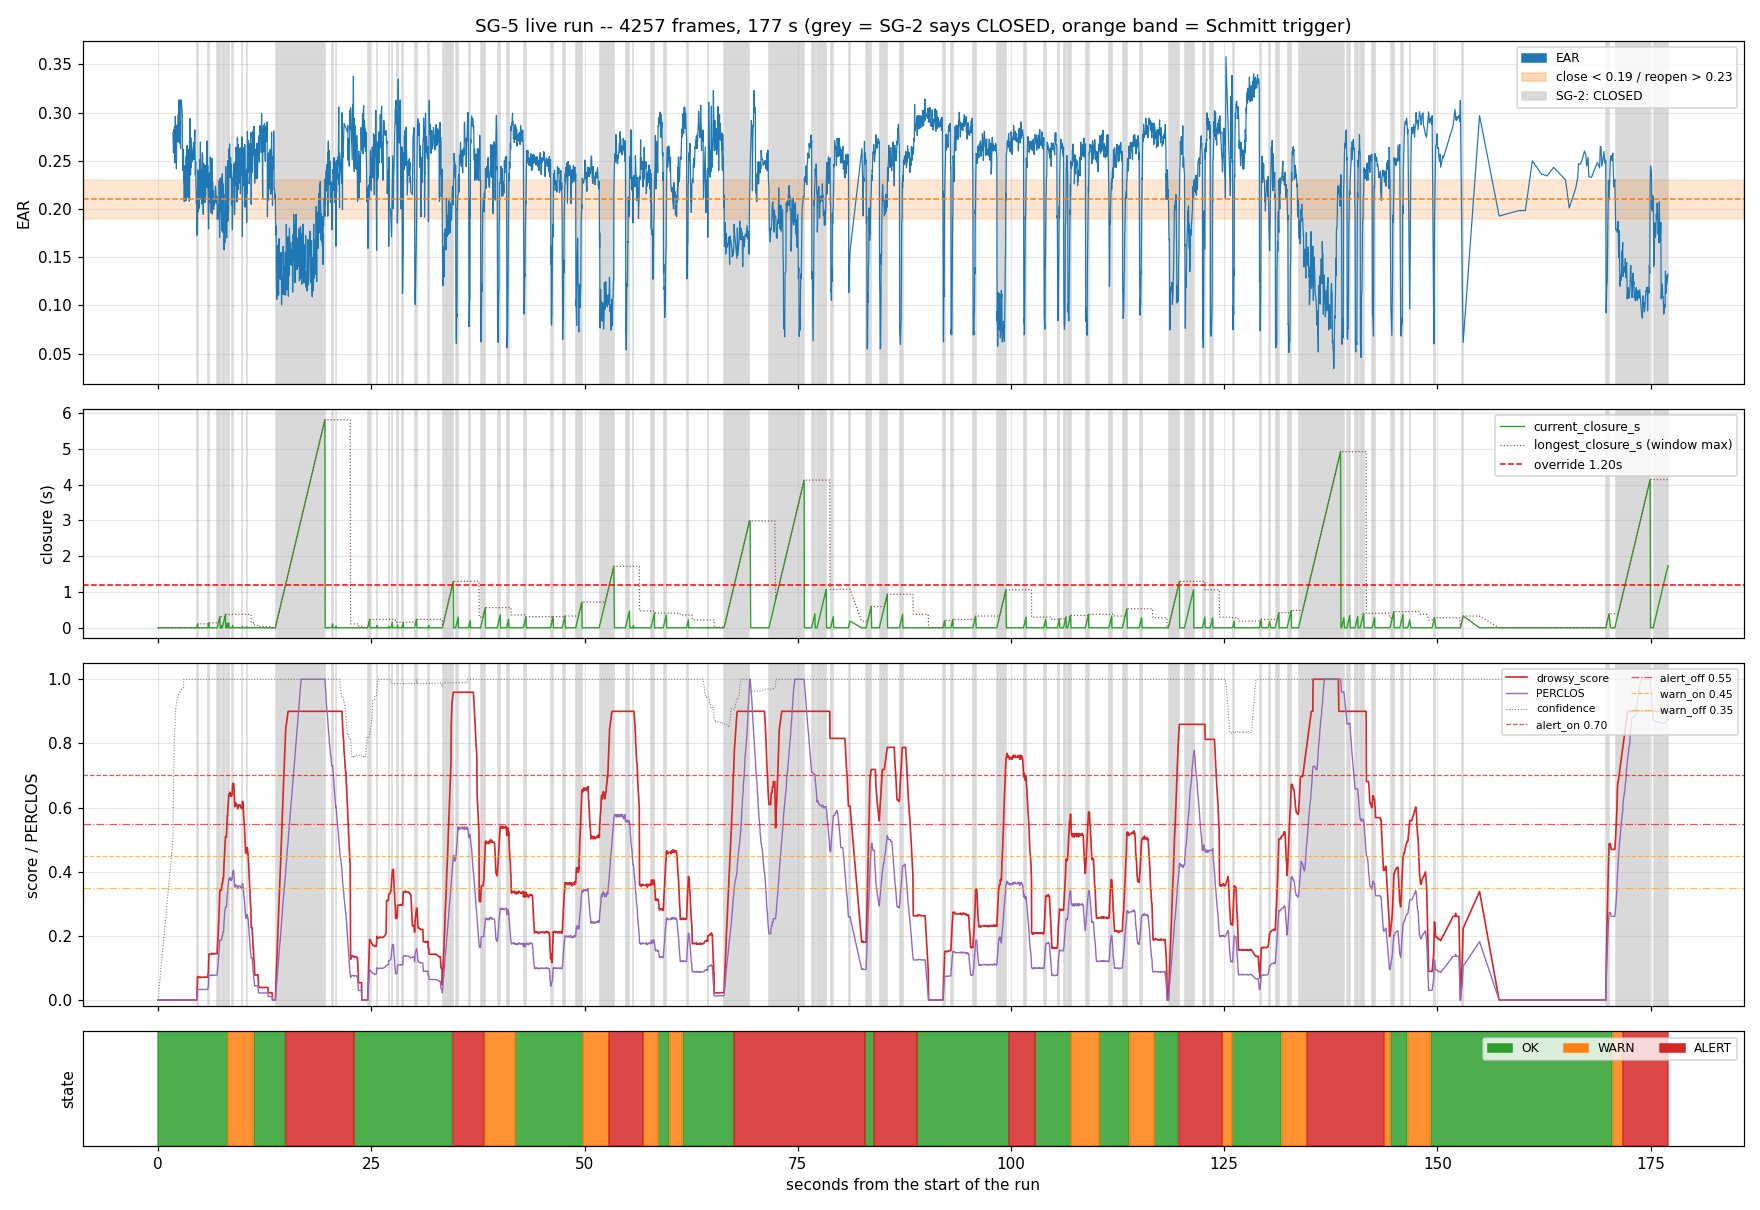

The data file committed next to this chart (first rows):
frame_id, t_s, face_valid, face_reason, ear, eye_state, closure_s, blink_event, mar, yawn_flag, perclos, longest_closure_s, current_closure_s, blink_rate_per_min, yawn_rate_per_min, confidence, drowsy_score, state, alert, evidence
0, 6862, 0, no_face, , UNKNOWN, 0.0, 0, , 0, 0.0, 0.0, 0.0, 0.0, 0.0, 0.0, 0.0, OK, 0, no decision: no_valid_observations
1, 6864, 1, , 0.2798, OPEN, 0.0, 0, 0.2838, 0, 0.0, 0.0, 0.0, 0.0, 0.0, 0.5, 0.0, OK, 0, OK: score 0.00, PERCLOS 0.00, closure 0.…
2, 6864, 1, , 0.2581, OPEN, 0.0, 0, 0.215, 0, 0.0, 0.0, 0.0, 0.0, 0.0, 0.6667, 0.0, OK, 0, OK: score 0.00, PERCLOS 0.00, closure 0.…
3, 6864, 1, , 0.2823, OPEN, 0.0, 0, 0.2993, 0, 0.0, 0.0, 0.0, 0.0, 0.0, 0.75, 0.0, OK, 0, OK: score 0.00, PERCLOS 0.00, closure 0.…
4, 6864, 1, , 0.2737, OPEN, 0.0, 0, 0.3107, 0, 0.0, 0.0, 0.0, 0.0, 0.0, 0.8, 0.0, OK, 0, OK: score 0.00, PERCLOS 0.00, closure 0.…
5, 6864, 1, , 0.2851, OPEN, 0.0, 0, 0.3033, 0, 0.0, 0.0, 0.0, 0.0, 0.0, 0.8333, 0.0, OK, 0, OK: score 0.00, PERCLOS 0.00, closure 0.…
6, 6864, 1, , 0.2481, OPEN, 0.0, 0, 0.2951, 0, 0.0, 0.0, 0.0, 0.0, 0.0, 0.8571, 0.0, OK, 0, OK: score 0.00, PERCLOS 0.00, closure 0.…
7, 6864, 1, , 0.2712, OPEN, 0.0, 0, 0.3596, 0, 0.0, 0.0, 0.0, 0.0, 0.0, 0.875, 0.0, OK, 0, OK: score 0.00, PERCLOS 0.00, closure 0.…
8, 6865, 1, , 0.2959, OPEN, 0.0, 0, 0.3134, 0, 0.0, 0.0, 0.0, 0.0, 0.0, 0.8889, 0.0, OK, 0, OK: score 0.00, PERCLOS 0.00, closure 0.…
9, 6865, 1, , 0.2778, OPEN, 0.0, 0, 0.3568, 0, 0.0, 0.0, 0.0, 0.0, 0.0, 0.9, 0.0, OK, 0, OK: score 0.00, PERCLOS 0.00, closure 0.…
10, 6865, 1, , 0.2726, OPEN, 0.0, 0, 0.2694, 0, 0.0, 0.0, 0.0, 0.0, 0.0, 0.9091, 0.0, OK, 0, OK: score 0.00, PERCLOS 0.00, closure 0.…
11, 6865, 1, , 0.2766, OPEN, 0.0, 0, 0.3274, 0, 0.0, 0.0, 0.0, 0.0, 0.0, 0.9167, 0.0, OK, 0, OK: score 0.00, PERCLOS 0.00, closure 0.…
12, 6865, 1, , 0.2417, OPEN, 0.0, 0, 0.3283, 0, 0.0, 0.0, 0.0, 0.0, 0.0, 0.9231, 0.0, OK, 0, OK: score 0.00, PERCLOS 0.00, closure 0.…
13, 6865, 1, , 0.28, OPEN, 0.0, 0, 0.345, 0, 0.0, 0.0, 0.0, 0.0, 0.0, 0.9286, 0.0, OK, 0, OK: score 0.00, PERCLOS 0.00, closure 0.…
14, 6865, 1, , 0.287, OPEN, 0.0, 0, 0.322, 0, 0.0, 0.0, 0.0, 0.0, 0.0, 0.9333, 0.0, OK, 0, OK: score 0.00, PERCLOS 0.00, closure 0.…
15, 6865, 1, , 0.2871, OPEN, 0.0, 0, 0.2902, 0, 0.0, 0.0, 0.0, 0.0, 0.0, 0.9375, 0.0, OK, 0, OK: score 0.00, PERCLOS 0.00, closure 0.…
16, 6865, 1, , 0.2759, OPEN, 0.0, 0, 0.3101, 0, 0.0, 0.0, 0.0, 0.0, 0.0, 0.9412, 0.0, OK, 0, OK: score 0.00, PERCLOS 0.00, closure 0.…
17, 6865, 1, , 0.2696, OPEN, 0.0, 0, 0.3088, 0, 0.0, 0.0, 0.0, 0.0, 0.0, 0.9444, 0.0, OK, 0, OK: score 0.00, PERCLOS 0.00, closure 0.…
18, 6865, 1, , 0.2832, OPEN, 0.0, 0, 0.335, 0, 0.0, 0.0, 0.0, 0.0, 0.0, 0.9474, 0.0, OK, 0, OK: score 0.00, PERCLOS 0.00, closure 0.…
19, 6865, 1, , 0.298, OPEN, 0.0, 0, 0.3021, 0, 0.0, 0.0, 0.0, 0.0, 0.0, 0.95, 0.0, OK, 0, OK: score 0.00, PERCLOS 0.00, closure 0.…
20, 6865, 1, , 0.2715, OPEN, 0.0, 0, 0.3114, 0, 0.0, 0.0, 0.0, 0.0, 0.0, 0.9524, 0.0, OK, 0, OK: score 0.00, PERCLOS 0.00, closure 0.…
21, 6865, 1, , 0.2707, OPEN, 0.0, 0, 0.3052, 0, 0.0, 0.0, 0.0, 0.0, 0.0, 0.9545, 0.0, OK, 0, OK: score 0.00, PERCLOS 0.00, closure 0.…
22, 6865, 1, , 0.3132, OPEN, 0.0, 0, 0.3372, 0, 0.0, 0.0, 0.0, 0.0, 0.0, 0.9565, 0.0, OK, 0, OK: score 0.00, PERCLOS 0.00, closure 0.…
23, 6865, 1, , 0.2684, OPEN, 0.0, 0, 0.3717, 0, 0.0, 0.0, 0.0, 0.0, 0.0, 0.9583, 0.0, OK, 0, OK: score 0.00, PERCLOS 0.00, closure 0.…
24, 6865, 1, , 0.2751, OPEN, 0.0, 0, 0.3272, 0, 0.0, 0.0, 0.0, 0.0, 0.0, 0.96, 0.0, OK, 0, OK: score 0.00, PERCLOS 0.00, closure 0.…
25, 6865, 1, , 0.2898, OPEN, 0.0, 0, 0.3717, 0, 0.0, 0.0, 0.0, 0.0, 0.0, 0.9615, 0.0, OK, 0, OK: score 0.00, PERCLOS 0.00, closure 0.…
26, 6865, 1, , 0.2763, OPEN, 0.0, 0, 0.2996, 0, 0.0, 0.0, 0.0, 0.0, 0.0, 0.963, 0.0, OK, 0, OK: score 0.00, PERCLOS 0.00, closure 0.…
27, 6865, 1, , 0.2626, OPEN, 0.0, 0, 0.2714, 0, 0.0, 0.0, 0.0, 0.0, 0.0, 0.9643, 0.0, OK, 0, OK: score 0.00, PERCLOS 0.00, closure 0.…
28, 6865, 1, , 0.3133, OPEN, 0.0, 0, 0.3315, 0, 0.0, 0.0, 0.0, 0.0, 0.0, 0.9655, 0.0, OK, 0, OK: score 0.00, PERCLOS 0.00, closure 0.…
29, 6865, 1, , 0.3102, OPEN, 0.0, 0, 0.2979, 0, 0.0, 0.0, 0.0, 0.0, 0.0, 0.9667, 0.0, OK, 0, OK: score 0.00, PERCLOS 0.00, closure 0.…
30, 6865, 1, , 0.3078, OPEN, 0.0, 0, 0.4066, 0, 0.0, 0.0, 0.0, 0.0, 0.0, 0.9677, 0.0, OK, 0, OK: score 0.00, PERCLOS 0.00, closure 0.…
31, 6865, 1, , 0.3085, OPEN, 0.0, 0, 0.4674, 0, 0.0, 0.0, 0.0, 0.0, 0.0, 0.9688, 0.0, OK, 0, OK: score 0.00, PERCLOS 0.00, closure 0.…
32, 6865, 1, , 0.3019, OPEN, 0.0, 0, 0.3567, 0, 0.0, 0.0, 0.0, 0.0, 0.0, 0.9697, 0.0, OK, 0, OK: score 0.00, PERCLOS 0.00, closure 0.…
33, 6865, 1, , 0.2977, OPEN, 0.0, 0, 0.3508, 0, 0.0, 0.0, 0.0, 0.0, 0.0, 0.9706, 0.0, OK, 0, OK: score 0.00, PERCLOS 0.00, closure 0.…
34, 6865, 1, , 0.2521, OPEN, 0.0, 0, 0.4418, 0, 0.0, 0.0, 0.0, 0.0, 0.0, 0.9714, 0.0, OK, 0, OK: score 0.00, PERCLOS 0.00, closure 0.…
35, 6865, 1, , 0.2399, OPEN, 0.0, 0, 0.4212, 0, 0.0, 0.0, 0.0, 0.0, 0.0, 0.9722, 0.0, OK, 0, OK: score 0.00, PERCLOS 0.00, closure 0.…
36, 6865, 1, , 0.2597, OPEN, 0.0, 0, 0.5381, 1, 0.0, 0.0, 0.0, 0.0, 0.0, 0.973, 0.0, OK, 0, OK: score 0.00, PERCLOS 0.00, closure 0.…
37, 6865, 1, , 0.2618, OPEN, 0.0, 0, 0.445, 1, 0.0, 0.0, 0.0, 0.0, 0.0, 0.9737, 0.0, OK, 0, OK: score 0.00, PERCLOS 0.00, closure 0.…
38, 6866, 1, , 0.2282, OPEN, 0.0, 0, 0.4254, 1, 0.0, 0.0, 0.0, 0.0, 0.0, 1.0, 0.0, OK, 0, OK: score 0.00, PERCLOS 0.00, closure 0.…
39, 6866, 1, , 0.2376, OPEN, 0.0, 0, 0.3933, 0, 0.0, 0.0, 0.0, 0.0, 0.0, 1.0, 0.0, OK, 0, OK: score 0.00, PERCLOS 0.00, closure 0.…
40, 6866, 1, , 0.2077, OPEN, 0.0, 0, 0.46, 0, 0.0, 0.0, 0.0, 0.0, 0.0, 1.0, 0.0, OK, 0, OK: score 0.00, PERCLOS 0.00, closure 0.…
41, 6866, 1, , 0.2432, OPEN, 0.0, 0, 0.4254, 0, 0.0, 0.0, 0.0, 0.0, 0.0, 1.0, 0.0, OK, 0, OK: score 0.00, PERCLOS 0.00, closure 0.…
42, 6866, 1, , 0.2316, OPEN, 0.0, 0, 0.4512, 0, 0.0, 0.0, 0.0, 0.0, 0.0, 1.0, 0.0, OK, 0, OK: score 0.00, PERCLOS 0.00, closure 0.…
43, 6866, 1, , 0.2451, OPEN, 0.0, 0, 0.3883, 0, 0.0, 0.0, 0.0, 0.0, 0.0, 1.0, 0.0, OK, 0, OK: score 0.00, PERCLOS 0.00, closure 0.…
44, 6866, 1, , 0.2438, OPEN, 0.0, 0, 0.4547, 0, 0.0, 0.0, 0.0, 0.0, 0.0, 1.0, 0.0, OK, 0, OK: score 0.00, PERCLOS 0.00, closure 0.…
45, 6866, 1, , 0.2396, OPEN, 0.0, 0, 0.4271, 0, 0.0, 0.0, 0.0, 0.0, 0.0, 1.0, 0.0, OK, 0, OK: score 0.00, PERCLOS 0.00, closure 0.…
46, 6866, 1, , 0.2084, OPEN, 0.0, 0, 0.4081, 0, 0.0, 0.0, 0.0, 0.0, 0.0, 1.0, 0.0, OK, 0, OK: score 0.00, PERCLOS 0.00, closure 0.…
47, 6866, 1, , 0.2545, OPEN, 0.0, 0, 0.3439, 0, 0.0, 0.0, 0.0, 0.0, 0.0, 1.0, 0.0, OK, 0, OK: score 0.00, PERCLOS 0.00, closure 0.…
48, 6866, 1, , 0.2345, OPEN, 0.0, 0, 0.451, 0, 0.0, 0.0, 0.0, 0.0, 0.0, 1.0, 0.0, OK, 0, OK: score 0.00, PERCLOS 0.00, closure 0.…
49, 6866, 1, , 0.2147, OPEN, 0.0, 0, 0.3773, 0, 0.0, 0.0, 0.0, 0.0, 0.0, 1.0, 0.0, OK, 0, OK: score 0.00, PERCLOS 0.00, closure 0.…
50, 6866, 1, , 0.2659, OPEN, 0.0, 0, 0.4366, 0, 0.0, 0.0, 0.0, 0.0, 0.0, 1.0, 0.0, OK, 0, OK: score 0.00, PERCLOS 0.00, closure 0.…
51, 6866, 1, , 0.2286, OPEN, 0.0, 0, 0.4194, 0, 0.0, 0.0, 0.0, 0.0, 0.0, 1.0, 0.0, OK, 0, OK: score 0.00, PERCLOS 0.00, closure 0.…
52, 6866, 1, , 0.212, OPEN, 0.0, 0, 0.4041, 0, 0.0, 0.0, 0.0, 0.0, 0.0, 1.0, 0.0, OK, 0, OK: score 0.00, PERCLOS 0.00, closure 0.…
53, 6866, 1, , 0.2121, OPEN, 0.0, 0, 0.3938, 0, 0.0, 0.0, 0.0, 0.0, 0.0, 1.0, 0.0, OK, 0, OK: score 0.00, PERCLOS 0.00, closure 0.…
54, 6866, 1, , 0.238, OPEN, 0.0, 0, 0.4799, 0, 0.0, 0.0, 0.0, 0.0, 0.0, 1.0, 0.0, OK, 0, OK: score 0.00, PERCLOS 0.00, closure 0.…
55, 6866, 1, , 0.2318, OPEN, 0.0, 0, 0.5081, 1, 0.0, 0.0, 0.0, 0.0, 0.0, 1.0, 0.0, OK, 0, OK: score 0.00, PERCLOS 0.00, closure 0.…
56, 6866, 1, , 0.2282, OPEN, 0.0, 0, 0.3713, 0, 0.0, 0.0, 0.0, 0.0, 0.0, 1.0, 0.0, OK, 0, OK: score 0.00, PERCLOS 0.00, closure 0.…
57, 6866, 1, , 0.2621, OPEN, 0.0, 0, 0.4063, 0, 0.0, 0.0, 0.0, 0.0, 0.0, 1.0, 0.0, OK, 0, OK: score 0.00, PERCLOS 0.00, closure 0.…
58, 6866, 1, , 0.2081, OPEN, 0.0, 0, 0.4534, 0, 0.0, 0.0, 0.0, 0.0, 0.0, 1.0, 0.0, OK, 0, OK: score 0.00, PERCLOS 0.00, closure 0.…
59, 6866, 1, , 0.213, OPEN, 0.0, 0, 0.445, 0, 0.0, 0.0, 0.0, 0.0, 0.0, 1.0, 0.0, OK, 0, OK: score 0.00, PERCLOS 0.00, closure 0.…
... 4,197 more rows
